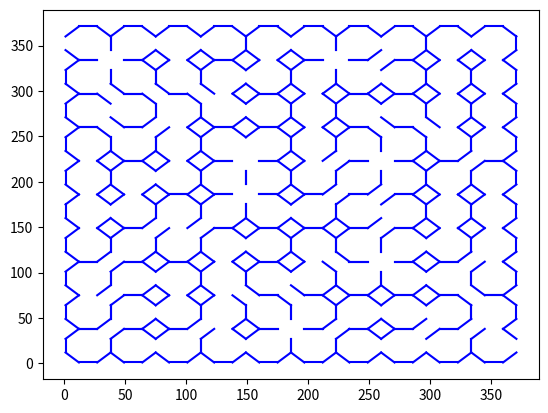

Python code for this plot:
import numpy as np
from numpy.random import randint as rand
import matplotlib.pyplot as plt
import random


stack = []
visited = []

node_count = 8
r = 20
size = 2*r

class Cell:
    def __init__(self, x_center, y_center):
        self.x_center = x_center
        self.y_center = y_center
        self.opened_walls = [False, False, False, False, False, False, False, False]
        self.points = []
        for i in range(node_count):
            self.points.append([int(r + self.x_center*(size-3) + r * (np.cos(np.pi/8+(i * 2 * np.pi)/ node_count))),
                                int(r + self.y_center*(size-3) + r * (np.sin(np.pi/8+(i * 2 * np.pi)/ node_count)))])

    def open_wall(self, wall_nr):
        self.points[wall_nr][0] = - self.points[wall_nr][0]
        self.points[wall_nr][1] = - self.points[wall_nr][1]
        if self.opened_walls[wall_nr] == False:
            self.opened_walls[wall_nr] = True
        else:
            self.opened_walls = False

def create_maze(my_cells):
    x = 0
    y = 0
    stack.append((x, y))  # lista komórek, z ktorych mozna przejsc do nieodwiedzonych komorek
    visited.append((x, y))  # odwiedzone komorki
    while len(stack) > 0:
        # Stworzenie listy nieodwiedzonych sąsiadów
        neighbours = []
        if (x + 1, y) not in visited and x + 1 < maze_size:
            neighbours.append("right")
        if (x + 1, y + 1) not in visited and x + 1 < maze_size and y + 1 < maze_size:
            neighbours.append("right up")
        if (x + 1, y - 1) not in visited and x + 1 < maze_size and y - 1 >= 0:
            neighbours.append("right down")
        if (x - 1, y) not in visited and x - 1 >= 0:
            neighbours.append("left")
        if (x - 1, y + 1) not in visited and x - 1 >= 0 and y + 1 < maze_size:
            neighbours.append("left up")
        if (x - 1, y - 1) not in visited and x - 1 >= 0 and y - 1 >= 0:
            neighbours.append("left down")
        if (x, y + 1) not in visited and y + 1 < maze_size:
            neighbours.append("up")
        if (x, y - 1) not in visited and y - 1 >= 0:
            neighbours.append("down")

        # Wylosowanie sąsiada i przejsćie do niego (z otworzeniem ściany)
        if len(neighbours) > 0:
            neighbour_choosen = (random.choice(neighbours))
            if neighbour_choosen == "right":
                my_cells[x, y].open_wall(7)
                my_cells[x + 1, y].open_wall(3)
                x = x + 1
                visited.append((x, y))
                stack.append((x, y))
            elif neighbour_choosen == "right up":
                my_cells[x, y].open_wall(0)
                my_cells[x + 1, y + 1].open_wall(4)
                x = x + 1
                y = y + 1
                visited.append((x, y))
                stack.append((x, y))
            elif neighbour_choosen == "right down":
                my_cells[x, y].open_wall(6)
                my_cells[x + 1, y - 1].open_wall(2)
                x = x + 1
                y = y - 1
                visited.append((x, y))
                stack.append((x, y))
            elif neighbour_choosen == "left":
                my_cells[x, y].open_wall(3)
                my_cells[x - 1, y].open_wall(7)
                x = x - 1
                visited.append((x, y))
                stack.append((x, y))
            elif neighbour_choosen == "left up":
                my_cells[x, y].open_wall(2)
                my_cells[x - 1, y + 1].open_wall(6)
                x = x - 1
                y = y + 1
                visited.append((x, y))
                stack.append((x, y))
            elif neighbour_choosen == "left down":
                my_cells[x, y].open_wall(4)
                my_cells[x - 1, y - 1].open_wall(0)
                x = x - 1
                y = y - 1
                visited.append((x, y))
                stack.append((x, y))
            elif neighbour_choosen == "up":
                my_cells[x, y].open_wall(1)
                my_cells[x, y + 1].open_wall(5)
                y = y + 1
                visited.append((x, y))
                stack.append((x, y))
            elif neighbour_choosen == "down":
                my_cells[x, y].open_wall(5)
                my_cells[x, y - 1].open_wall(1)
                y = y - 1
                visited.append((x, y))
                stack.append((x, y))
        else:
            x, y = stack.pop()  # dgy nie ma nieodwiedzanych sąsaidó odrzucamy komórkę ze stosu

maze_size = 10
cell_array = np.empty((maze_size, maze_size), dtype=object)

for i in range(maze_size):
    for j in range(maze_size):
         cell_array[i][j] = Cell(i, j)

# Tworzenie labiryntu, wejscia i wyjscia
create_maze(cell_array)
cell_array[0, maze_size-1].open_wall(3)
cell_array[maze_size-1][0].open_wall(7)



# Rysowanie
for j in range(maze_size):
    for k in range(maze_size):
        for i in range(len(cell_array[j][k].points)):
            if cell_array[j][k].points[i][0] >= 0 and cell_array[j][k].points[i][1] >= 0:
               plt.plot((cell_array[j][k].points[i][0], abs(cell_array[j][k].points[(i+1)%8][0])),
                        (cell_array[j][k].points[i][1], abs(cell_array[j][k].points[(i+1)%8][1])), 'b')


plt.show()


